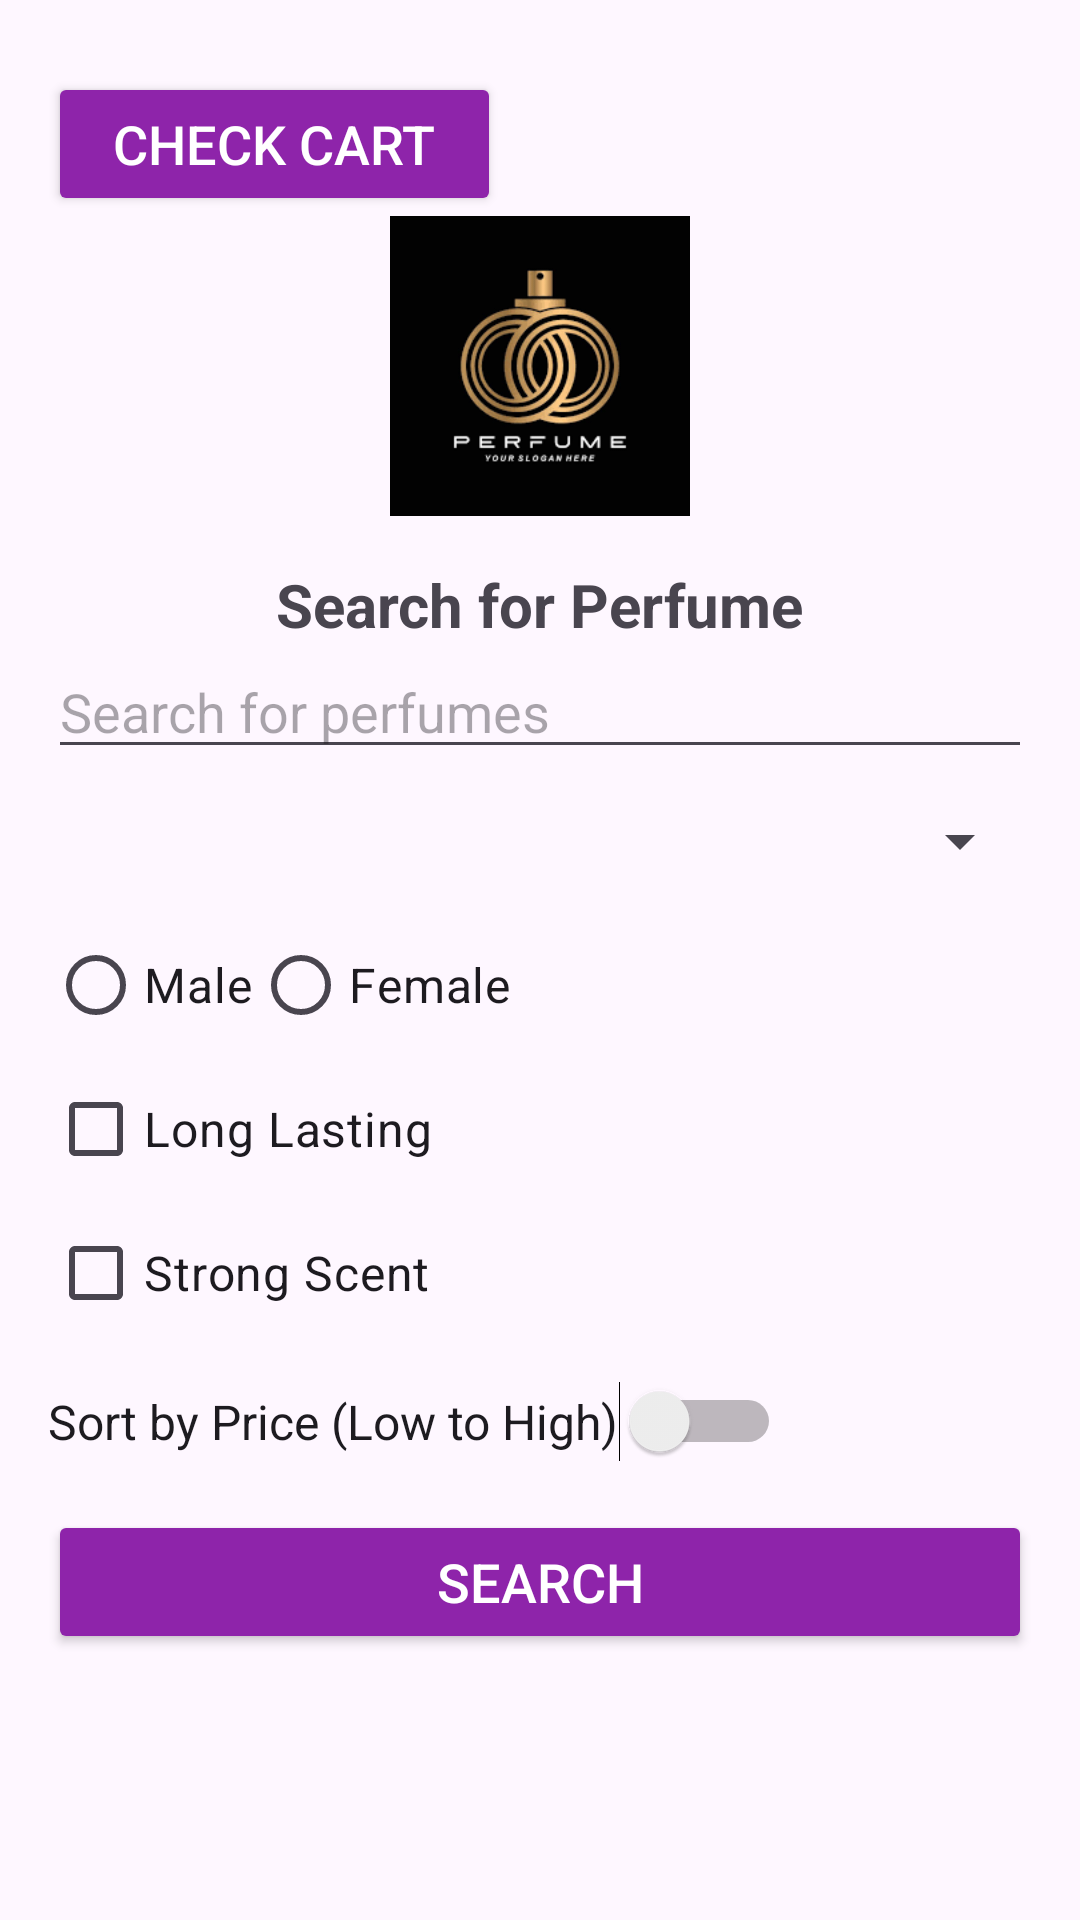

Layout XML and referenced resources for this Android screen:
<!-- AndroidManifest.xml: application theme Theme.PerfumeShopApp -->
<!-- res/layout/activity_search.xml -->
<?xml version="1.0" encoding="utf-8"?>
<ScrollView xmlns:android="http://schemas.android.com/apk/res/android"
    android:layout_width="match_parent"
    android:layout_height="match_parent">

    <LinearLayout
        android:id="@+id/main"
        android:layout_width="match_parent"
        android:layout_height="wrap_content"
        android:orientation="vertical"
        android:padding="16dp">

        <Button
            android:id="@+id/checkCartButton"
            android:layout_width="151dp"
            android:layout_height="wrap_content"
            android:layout_marginTop="8dp"
            android:backgroundTint="#8E24AA"
            android:text="Check Cart"
            android:textColor="#FFF"
            android:textSize="18sp" />

        <ImageView
            android:id="@+id/logoImage"
            android:layout_width="100dp"
            android:layout_height="100dp"
            android:layout_gravity="center"
            android:src="@drawable/logo" />

        <TextView
            android:layout_width="wrap_content"
            android:layout_height="wrap_content"
            android:text="Search for Perfume"
            android:textSize="20sp"
            android:textStyle="bold"
            android:layout_marginTop="16dp"
            android:layout_gravity="center" />

        <androidx.appcompat.widget.AppCompatAutoCompleteTextView
            android:id="@+id/searchEditText"
            android:layout_width="match_parent"
            android:layout_height="wrap_content"
            android:hint="Search for perfumes" />

        <Spinner
            android:id="@+id/perfumeTypeSpinner"
            android:layout_width="match_parent"
            android:layout_height="wrap_content"
            android:layout_marginTop="12dp" />

        <RadioGroup
            android:layout_width="match_parent"
            android:layout_height="wrap_content"
            android:orientation="horizontal"
            android:layout_marginTop="12dp">

            <RadioButton
                android:id="@+id/radioMale"
                android:layout_width="wrap_content"
                android:layout_height="wrap_content"
                android:text="Male"
                android:textSize="16sp" />

            <RadioButton
                android:id="@+id/radioFemale"
                android:layout_width="wrap_content"
                android:layout_height="wrap_content"
                android:text="Female"
                android:textSize="16sp" />
        </RadioGroup>

        <CheckBox
            android:id="@+id/checkBoxLongLasting"
            android:layout_width="wrap_content"
            android:layout_height="wrap_content"
            android:text="Long Lasting"
            android:textSize="16sp" />

        <CheckBox
            android:id="@+id/checkBoxStrong"
            android:layout_width="wrap_content"
            android:layout_height="wrap_content"
            android:text="Strong Scent"
            android:textSize="16sp" />

        <Switch
            android:id="@+id/switchPriceSort"
            android:layout_width="wrap_content"
            android:layout_height="wrap_content"
            android:text="Sort by Price (Low to High)"
            android:textSize="16sp"
            android:layout_marginTop="12dp" />

        <Button
            android:id="@+id/searchButton"
            android:layout_width="match_parent"
            android:layout_height="wrap_content"
            android:text="Search"
            android:layout_marginTop="16dp"
            android:backgroundTint="#8E24AA"
            android:textColor="#FFF"
            android:textSize="18sp" />

        <androidx.recyclerview.widget.RecyclerView
            android:id="@+id/perfumeRecyclerView"
            android:layout_width="match_parent"
            android:layout_height="wrap_content"
            android:layout_marginTop="16dp"
            android:scrollbars="vertical" />

    </LinearLayout>
</ScrollView>
<!-- resources referenced by this layout -->
<resources>
  <!-- drawable logo: png bitmap (drawable, 8256 bytes) -->
  <style name="Theme.PerfumeShopApp" parent="Base.Theme.PerfumeShopApp" />
  <style name="Base.Theme.PerfumeShopApp" parent="Theme.Material3.DayNight.NoActionBar">
          
          
      </style>
</resources>
